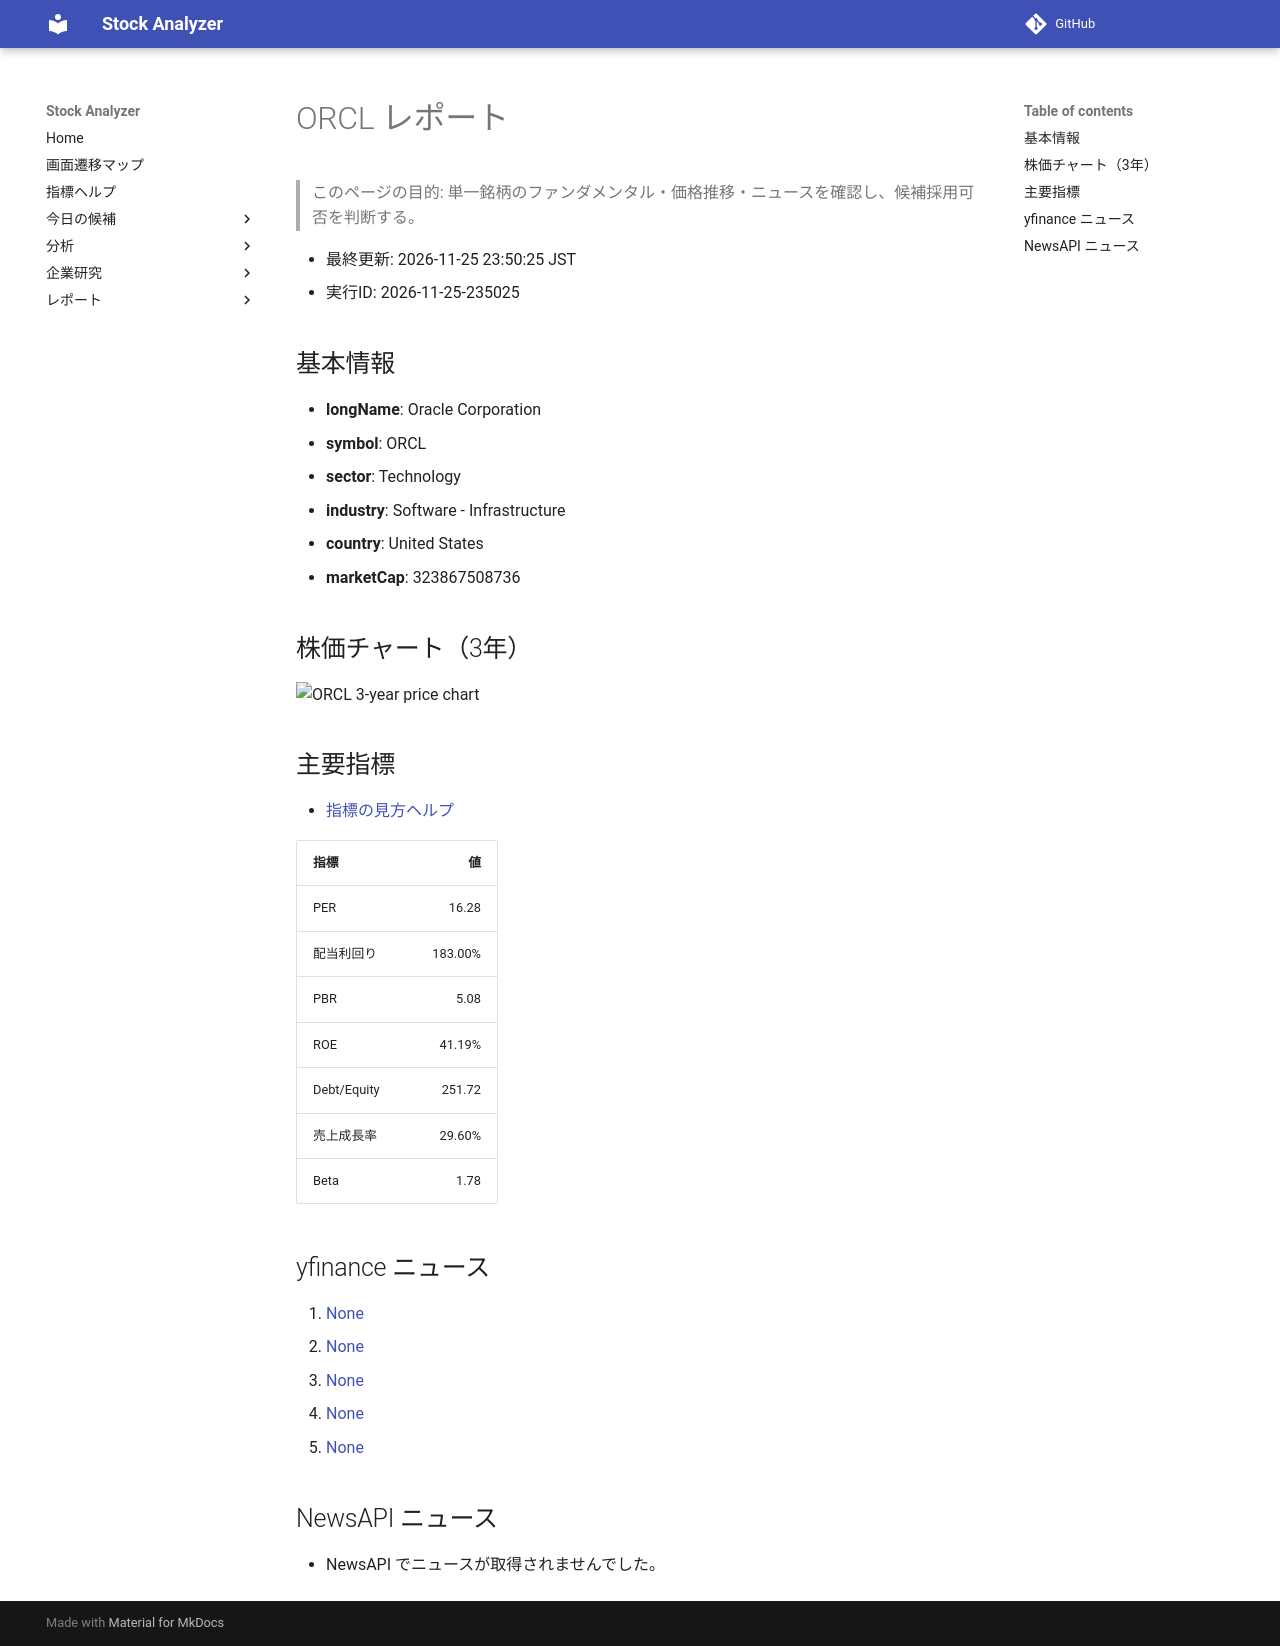

repository: Yumi-note/Making-APP · page: reports/2026-11-25/235025/ORCL/index.html · generator: mkdocs

# ORCL レポート

> このページの目的: 単一銘柄のファンダメンタル・価格推移・ニュースを確認し、候補採用可否を判断する。

- 最終更新: 2026-11-25 23:50:25 JST
- 実行ID: 2026-11-25-235025

## 基本情報

- **longName**: Oracle Corporation
- **symbol**: ORCL
- **sector**: Technology
- **industry**: Software - Infrastructure
- **country**: United States
- **marketCap**: 323867508736

## 株価チャート（3年）

![ORCL 3-year price chart](ORCL_3y.png)

## 主要指標

- [指標の見方ヘルプ](../../../../indicators.md)

| 指標 | 値 |
|---|---:|
| PER | 16.28 |
| 配当利回り | 183.00% |
| PBR | 5.08 |
| ROE | 41.19% |
| Debt/Equity | 251.72 |
| 売上成長率 | 29.60% |
| Beta | 1.78 |

## yfinance ニュース

1. [None](None)
2. [None](None)
3. [None](None)
4. [None](None)
5. [None](None)

## NewsAPI ニュース

- NewsAPI でニュースが取得されませんでした。
